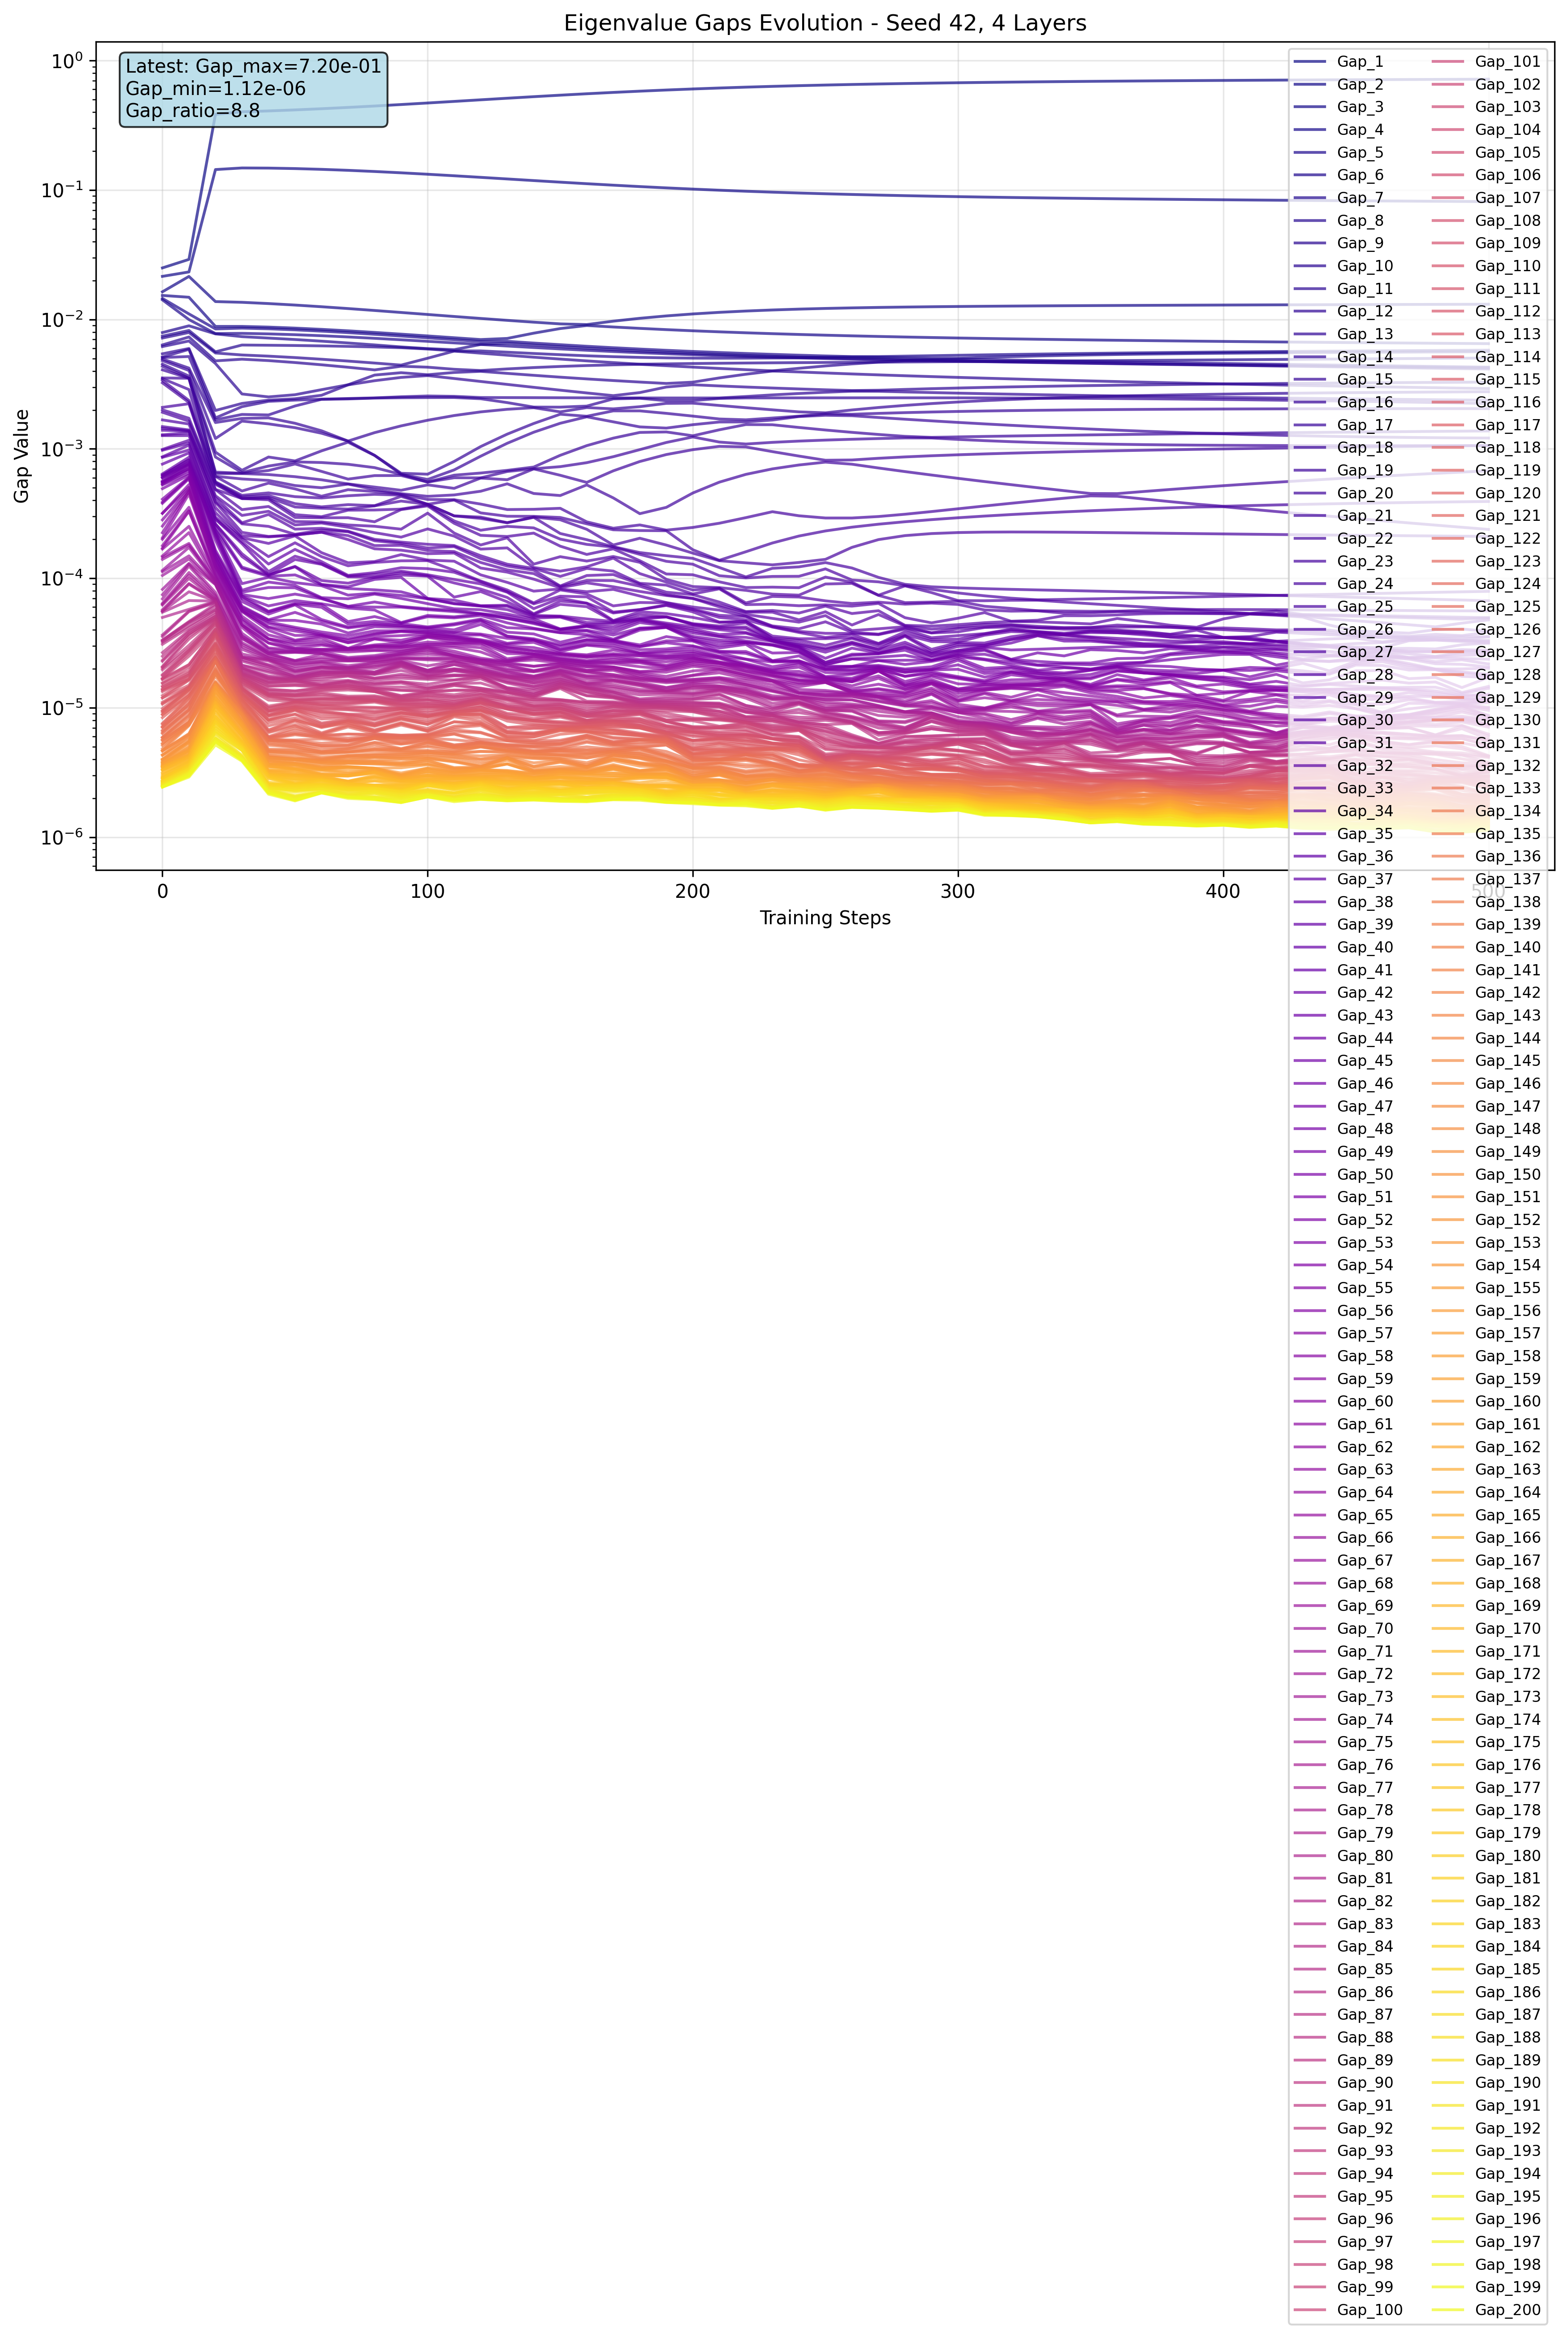

The file beside this chart, header and first rows:
step, gap_index, gap, log_gap
0, 1, 0.02504, -1.601
0, 2, 0.02154, -1.667
0, 3, 0.01636, -1.786
0, 4, 0.01534, -1.814
0, 5, 0.01455, -1.837
0, 6, 0.01418, -1.848
0, 7, 0.007924, -2.101
0, 8, 0.007436, -2.129
0, 9, 0.007192, -2.143
0, 10, 0.00636, -2.197
0, 11, 0.006178, -2.209
0, 12, 0.005429, -2.265
0, 13, 0.005117, -2.291
0, 14, 0.00508, -2.294
0, 15, 0.004957, -2.305
0, 16, 0.004811, -2.318
0, 17, 0.004521, -2.345
0, 18, 0.004349, -2.362
0, 19, 0.004084, -2.389
0, 20, 0.003534, -2.452
0, 21, 0.003494, -2.457
0, 22, 0.003385, -2.47
0, 23, 0.00324, -2.489
0, 24, 0.002093, -2.679
0, 25, 0.002004, -2.698
0, 26, 0.001919, -2.717
0, 27, 0.001675, -2.776
0, 28, 0.001487, -2.828
0, 29, 0.001444, -2.84
0, 30, 0.001394, -2.856
0, 31, 0.001285, -2.891
0, 32, 0.001266, -2.898
0, 33, 0.0009904, -3.004
0, 34, 0.0009759, -3.011
0, 35, 0.0008688, -3.061
0, 36, 0.0008607, -3.065
0, 37, 0.0007627, -3.118
0, 38, 0.0006407, -3.193
0, 39, 0.0006276, -3.202
0, 40, 0.0006244, -3.205
0, 41, 0.0006122, -3.213
0, 42, 0.0005987, -3.223
0, 43, 0.0005965, -3.224
0, 44, 0.0005632, -3.249
0, 45, 0.0005589, -3.253
0, 46, 0.0005518, -3.258
0, 47, 0.0005454, -3.263
0, 48, 0.0005331, -3.273
0, 49, 0.0005271, -3.278
0, 50, 0.0004929, -3.307
0, 51, 0.0004085, -3.389
0, 52, 0.000388, -3.411
0, 53, 0.0003796, -3.421
0, 54, 0.000318, -3.498
0, 55, 0.0003178, -3.498
0, 56, 0.0002827, -3.549
0, 57, 0.000253, -3.597
0, 58, 0.000225, -3.648
0, 59, 0.0002057, -3.687
0, 60, 0.0002002, -3.699
... 10,140 more rows
